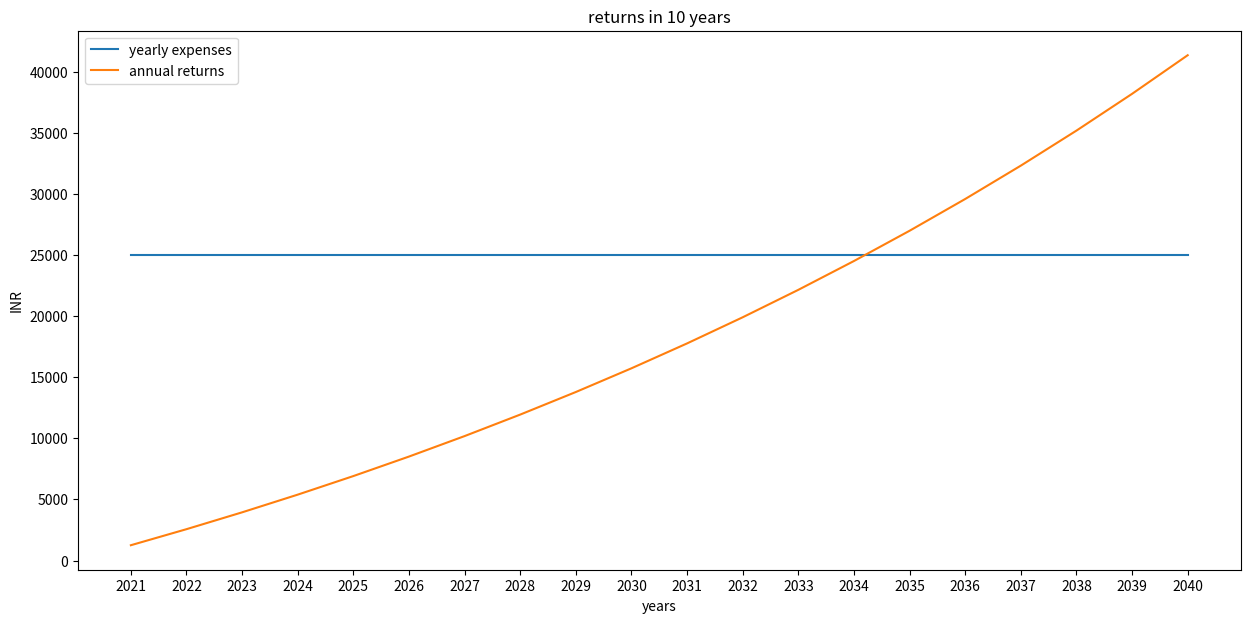

This figure's Python source:
import numpy as np
import matplotlib.pyplot as plt
import pandas as pd

#create list
year =[]
yearly_income =[]
yearly_investment =[]
yearly_expenses =[]
annual_returns =[]

#yearly constent income
Income = 50000
#yearly constent expences 
Expense = Income / 2
#average intrest of 8% per year
intrest_rate = 0.05
#you invest half of your income
investment = Income / 2
#calculating the annual return 
annual_return = investment * intrest_rate
#getting current year
Year = 2021

year.append(Year)
yearly_income.append(Income)
yearly_expenses.append(Expense)
yearly_investment.append(investment)
annual_returns.append(annual_return)

#loop for n years
invested_years = 20 
for i in range (0, invested_years-1):
  # update the investment to be the previous investment plus 
  #the previous annual returns plus half of your income
  investment = investment + annual_return + Income /2 
  #update the annual return to be the current investment times the intrest rate 
  annual_return = investment * intrest_rate
  #append the new data into the lists 
  year.append(Year+i+1)
  yearly_income.append(Income)
  yearly_expenses.append(Expense)
  yearly_investment.append(investment)
  annual_returns.append(annual_return)
  
#create the data frame 
df = pd.DataFrame()
df['year'] = year
df['yearly income'] = yearly_income
df['yearly expenses'] = yearly_expenses
df['yearly investment'] = yearly_investment
df['annual returns'] = annual_returns

print(df.head())

#visually show the data 
plt.figure (figsize=(15,7))
plt.plot(df['year'],df['yearly expenses'],label='yearly expenses')
plt.plot(df['year'],df['annual returns'],label='annual returns')
plt.title('returns in 10 years')
plt.xlabel('years')
plt.ylabel('INR')
plt.xticks(df['year'])
plt.legend()
plt.show()